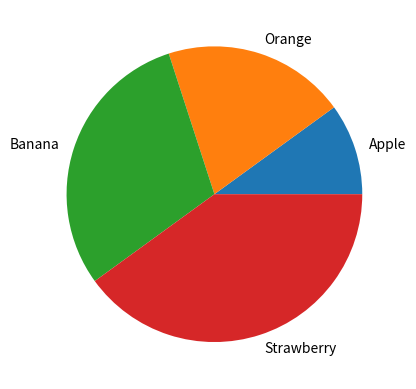

Write Python code to recreate this figure.
import matplotlib.pyplot as plt
import numpy as np

x = np.array([1, 2, 3, 4])
lables = ["Apple", "Orange", "Banana", "Strawberry"]

plt.pie(x, labels=lables)
plt.show()
